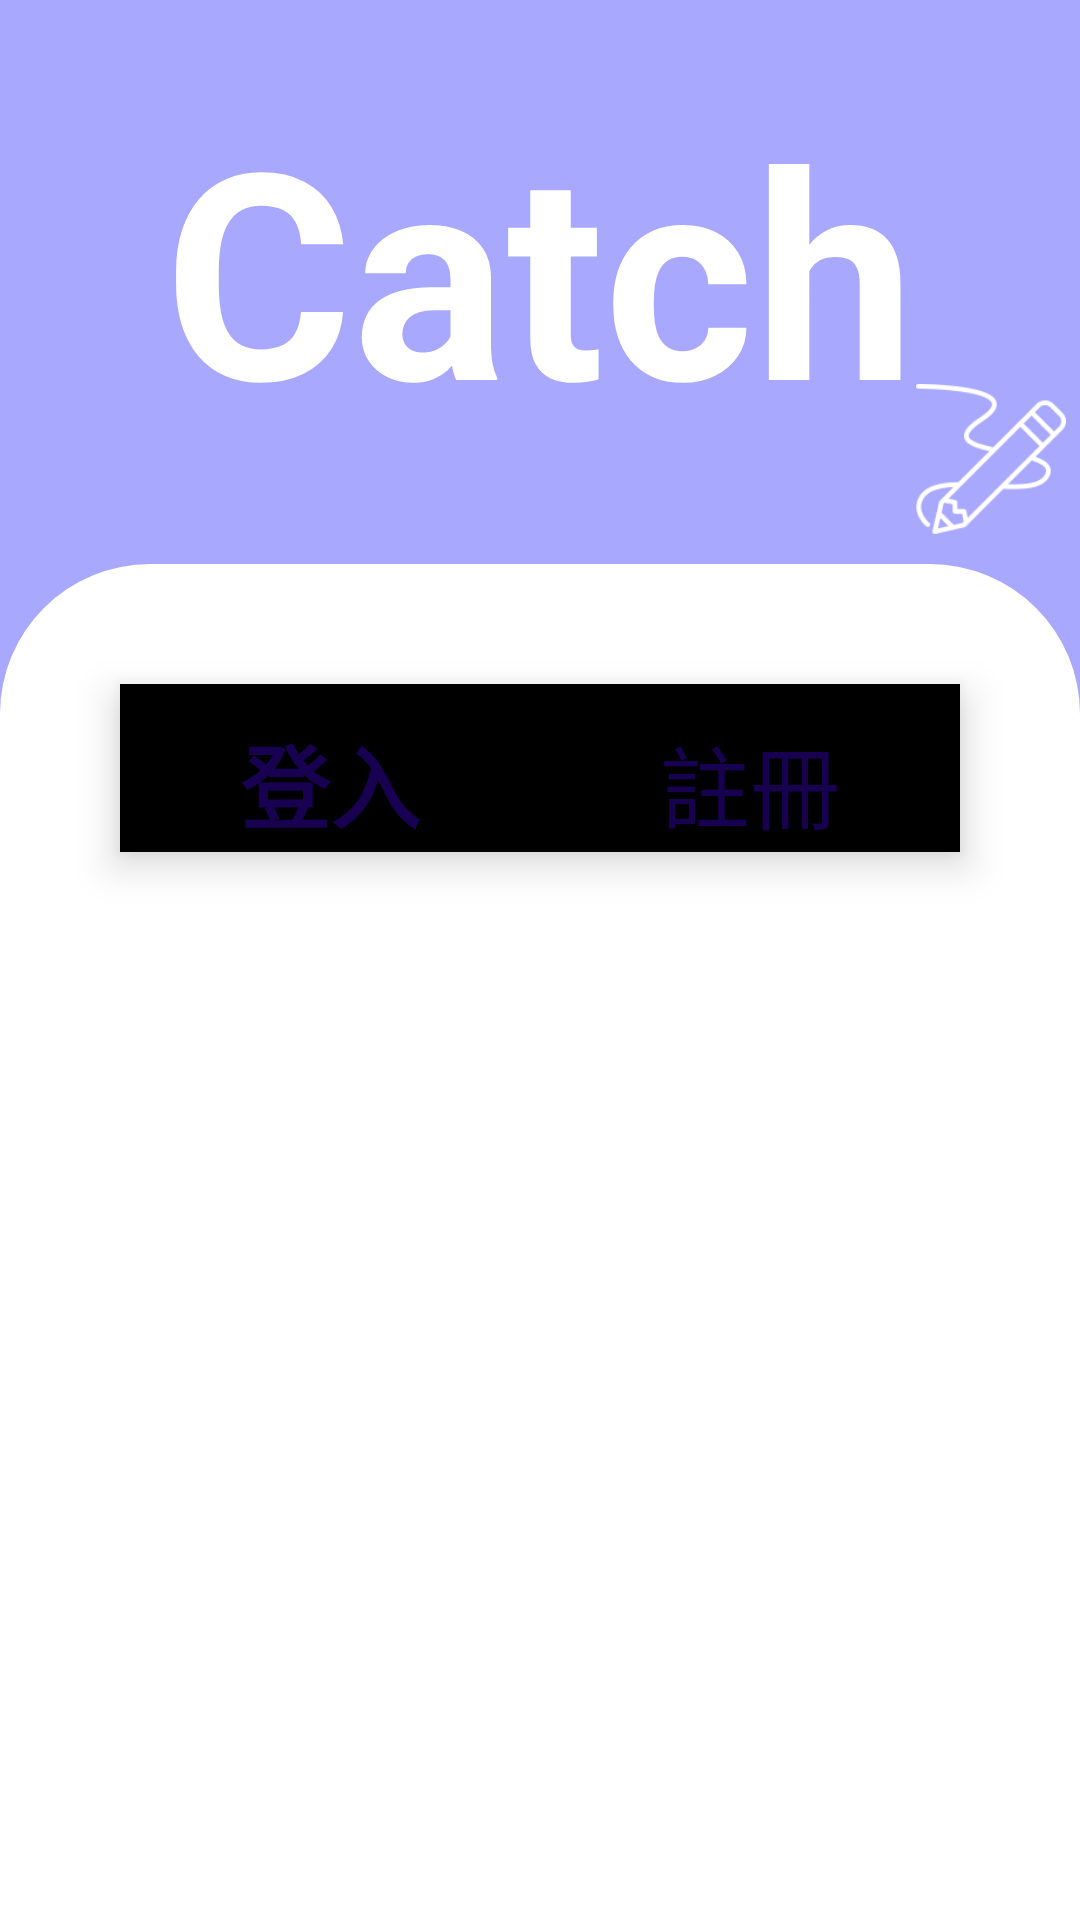

Android layout source for this screen:
<!-- AndroidManifest.xml: application theme Theme.AppCompat.Light.NoActionBar -->
<!-- res/layout/activity_start.xml -->
<?xml version="1.0" encoding="utf-8"?>
<LinearLayout xmlns:android="http://schemas.android.com/apk/res/android"
    xmlns:app="http://schemas.android.com/apk/res-auto"
    xmlns:tools="http://schemas.android.com/tools"
    android:layout_width="match_parent"
    android:layout_height="match_parent"
    android:background="@color/catch_purple"
    android:orientation="vertical"
    tools:context=".StartActivity">

    <RelativeLayout
        android:layout_width="match_parent"
        android:layout_height="wrap_content">

        <TextView
            android:id="@+id/logo"
            android:layout_width="wrap_content"
            android:layout_height="wrap_content"
            android:layout_centerInParent="true"
            android:text="Catch"
            android:textColor="#fff"
            android:textSize="96dp"
            android:textStyle="bold" />

        <ImageView
            android:layout_width="50dp"
            android:layout_height="50dp"
            android:layout_below="@+id/logo"
            android:layout_toRightOf="@+id/logo"
            android:background="@drawable/pencil" />
    </RelativeLayout>

    <LinearLayout
        android:layout_width="match_parent"
        android:layout_height="match_parent"
        android:layout_marginTop="10dp"
        android:background="@drawable/nagivation_border"
        android:orientation="vertical">

        <com.google.android.material.bottomnavigation.BottomNavigationView
            android:id="@+id/bottomNavigationView"
            android:layout_width="wrap_content"
            android:layout_height="wrap_content"
            android:layout_marginLeft="40dp"
            android:layout_marginTop="40dp"
            android:layout_marginRight="40dp"
            android:background="@drawable/bottomnagivation_border"
            app:itemTextAppearanceActive="@style/BottomNavigationItemStyle"
            app:itemTextAppearanceInactive="@style/BottomNavigationItemStyle"
            app:menu="@menu/start_menu"

            />

        <ScrollView
            android:layout_width="match_parent"
            android:layout_height="match_parent">

            <androidx.viewpager2.widget.ViewPager2
                android:id="@+id/viewpager2"
                android:layout_width="match_parent"
                android:layout_height="match_parent" />
        </ScrollView>
    </LinearLayout>
</LinearLayout>
<!-- resources referenced by this layout -->
<resources>
  <color name="catch_purple">#A8A8FF</color>
  <!-- drawable nagivation_border (drawable) -->
  <?xml version="1.0" encoding="utf-8"?>
  <shape xmlns:android="http://schemas.android.com/apk/res/android"
      android:shape="rectangle">
      <corners
          android:topLeftRadius="50dp"
          android:topRightRadius="50dp"
          />
      <solid android:color="#fff" />
  
  </shape>
  <!-- drawable pencil: png bitmap (drawable, 4470 bytes) -->
  <style name="BottomNavigationItemStyle">
          <item name="android:textColor">@color/catch_darkblue</item>
          <item name="android:textSize">30dp</item>
          <item name="android:textAlignment">center</item>
      </style>
  <color name="catch_darkblue">#190152</color>
</resources>
